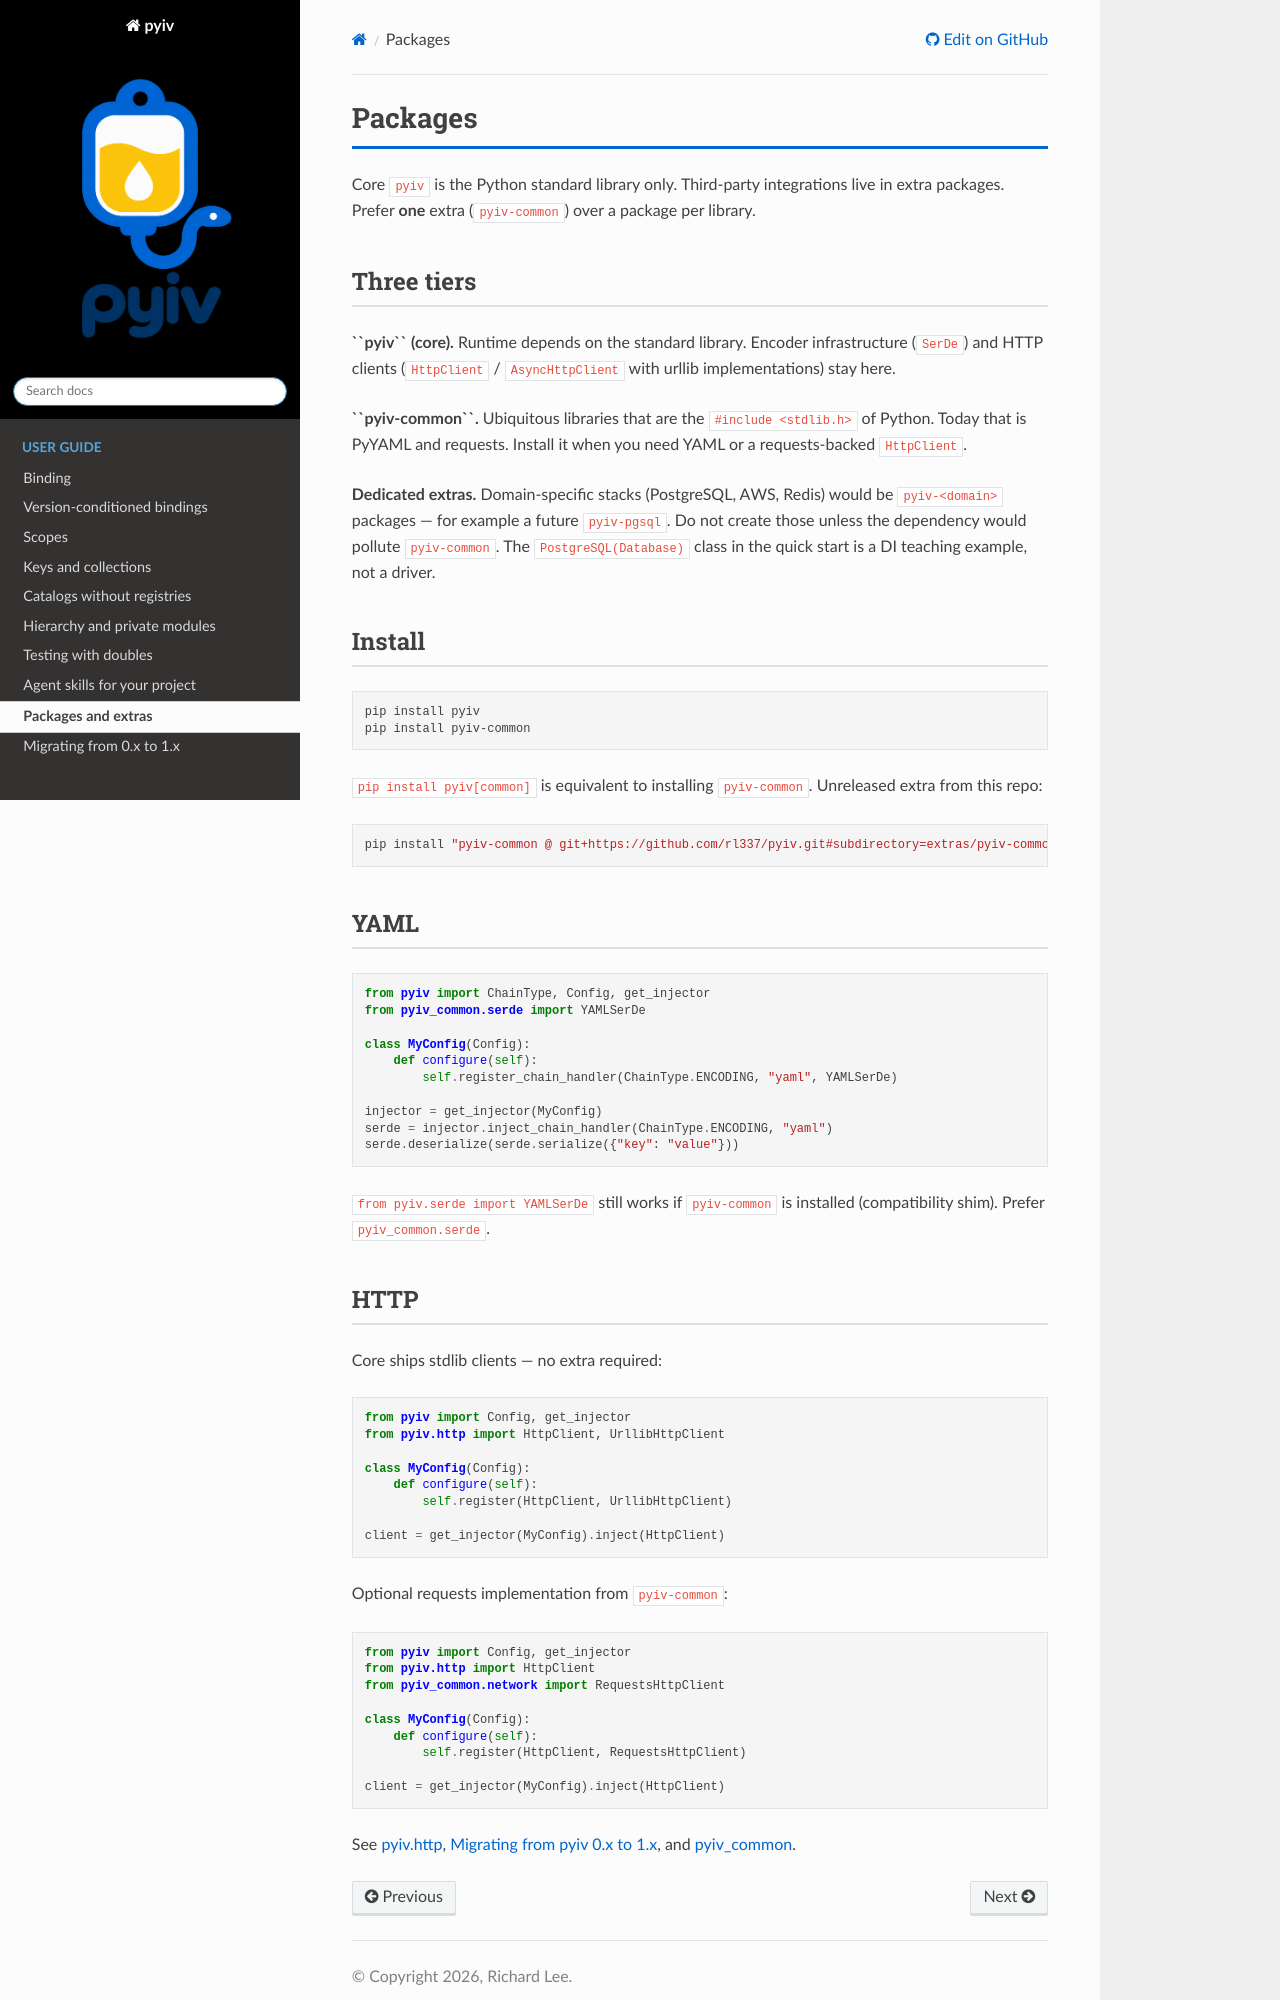

repository: rl337/pyiv · page: guide/packages.html · generator: sphinx

Packages
========

Core ``pyiv`` is the Python standard library only. Third-party integrations
live in extra packages. Prefer **one** extra (``pyiv-common``) over a
package per library.

Three tiers
-----------

**``pyiv`` (core).** Runtime depends on the standard library. Encoder
infrastructure (``SerDe``) and HTTP clients (``HttpClient`` /
``AsyncHttpClient`` with urllib implementations) stay here.

**``pyiv-common``.** Ubiquitous libraries that are the ``#include <stdlib.h>``
of Python. Today that is PyYAML and requests. Install it when you need YAML
or a requests-backed ``HttpClient``.

**Dedicated extras.** Domain-specific stacks (PostgreSQL, AWS, Redis) would
be ``pyiv-<domain>`` packages — for example a future ``pyiv-pgsql``. Do not
create those unless the dependency would pollute ``pyiv-common``. The
``PostgreSQL(Database)`` class in the quick start is a DI teaching example,
not a driver.

Install
-------

.. code-block:: bash

   pip install pyiv
   pip install pyiv-common

``pip install pyiv[common]`` is equivalent to installing ``pyiv-common``.
Unreleased extra from this repo:

.. code-block:: bash

   pip install "pyiv-common @ git+https://github.com/rl337/pyiv.git#subdirectory=extras/pyiv-common"

YAML
----

.. code-block:: python

   from pyiv import ChainType, Config, get_injector
   from pyiv_common.serde import YAMLSerDe

   class MyConfig(Config):
       def configure(self):
           self.register_chain_handler(ChainType.ENCODING, "yaml", YAMLSerDe)

   injector = get_injector(MyConfig)
   serde = injector.inject_chain_handler(ChainType.ENCODING, "yaml")
   serde.deserialize(serde.serialize({"key": "value"}))

``from pyiv.serde import YAMLSerDe`` still works if ``pyiv-common`` is
installed (compatibility shim). Prefer ``pyiv_common.serde``.
